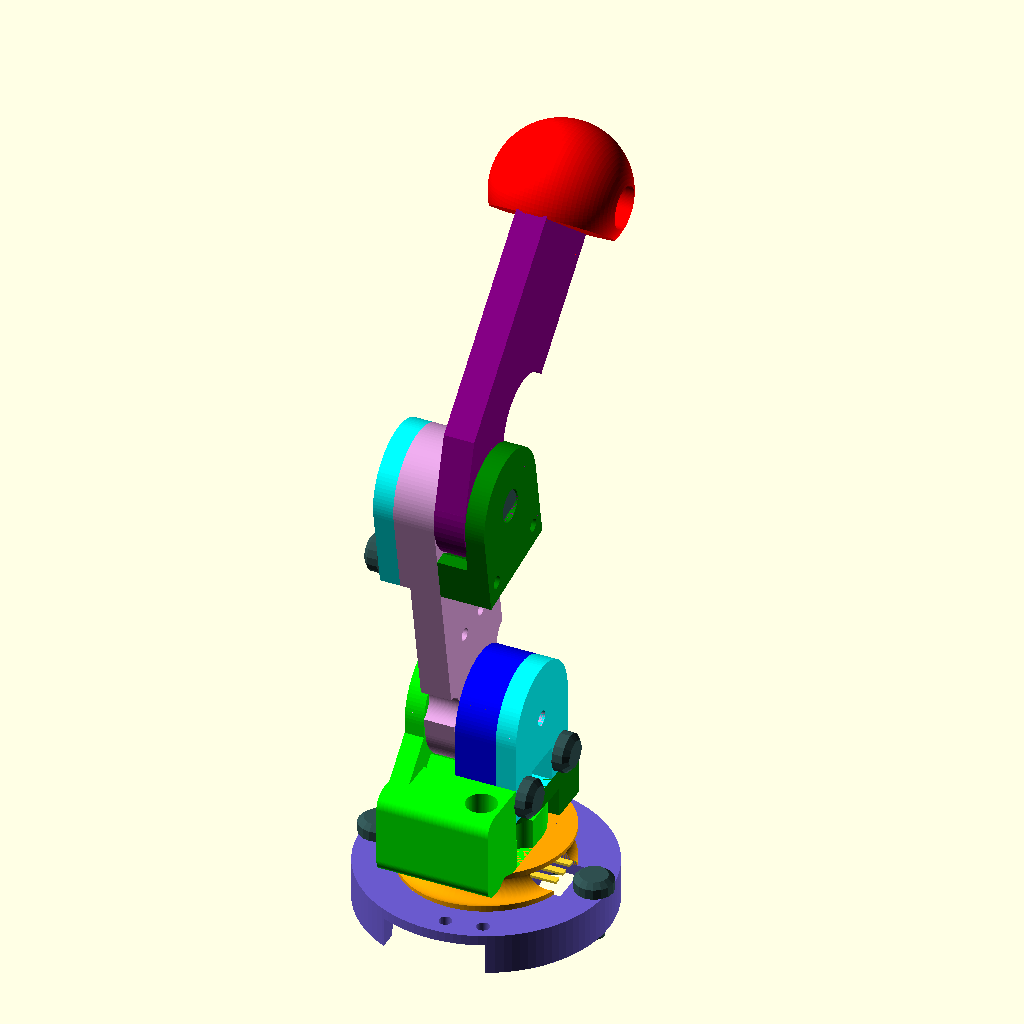
Cell 1: the model at its default parameters.
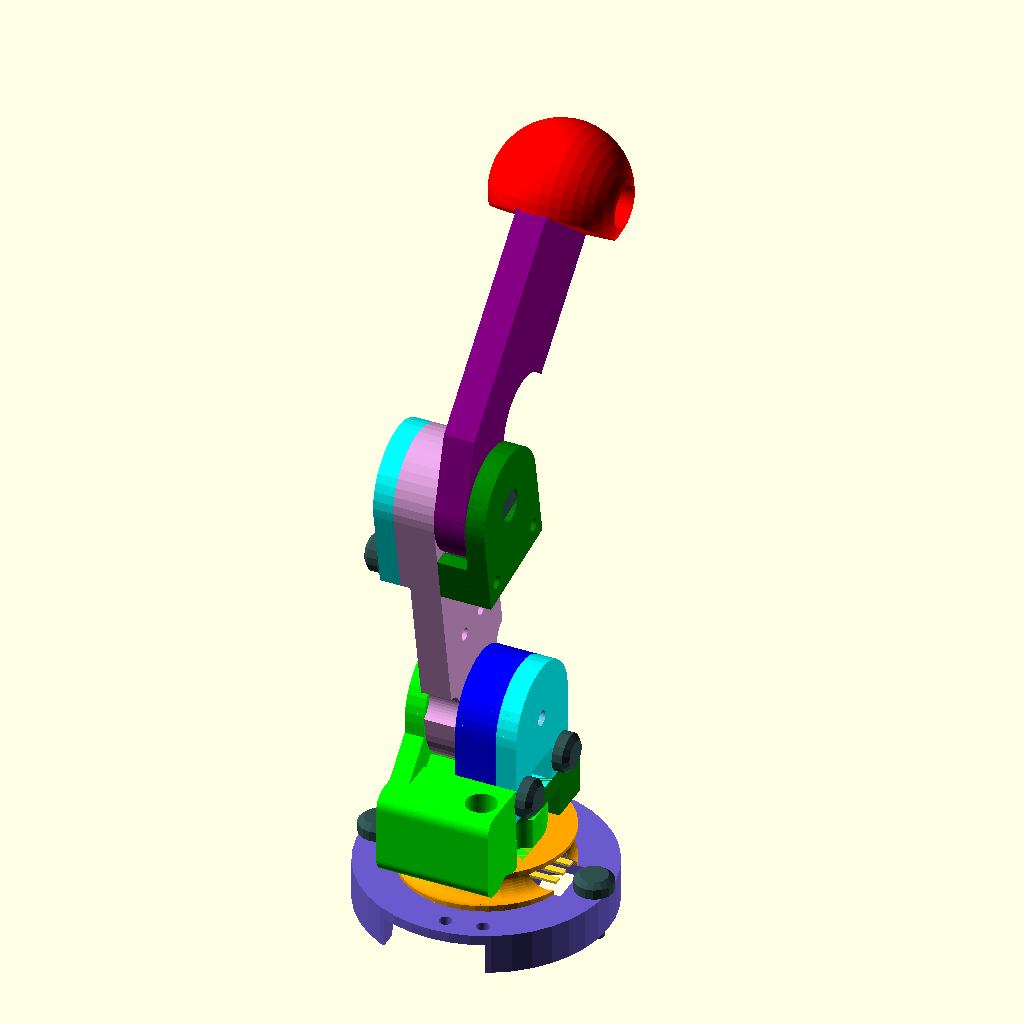
Cell 2: the same model with FACETS = 40.
The same orthographic view direction (rotation 55°, 0°, 25°; colour scheme Cornfield) for every cell, with the view re-fitted per cell, so scale and position can differ between cells.
The OpenSCAD source (OpenSCAD-code/Controllers.scad):
// Input Control Arm Assembly and Selector Control assembly
//  Design for Human Hand to control a Robot Arm
//  last modified May 2023 by SrAmo
// The parts are designed to not require support material when 3D printing.
//
//  To make STL models for 3D printing follow these steps:
//  find "Export as STL" and remove the * (disable) suffix, 
//     then render the part (F6) (this may take some time)
//        then  Export as STL (F7)
use <ME_lib.scad> // contains forces, springs, MS modules and functions
include <Part-Constants.scad>
use <Robot_Arm_Parts_lib.scad>

/* Animation Commands to create an orbital fly-around:
$vpr = [60, 0, -30];   // view point rotation (spins the part)
$vpt = [-50,0,70];    // view point translation
$vpf = 50;          // view point field of view
$vpd = 150;         // view point distance
*/

// Parameters for Customizer:
// Joint A angle
//AA = 25; // [0:180.0]
AA = 100; //-90*sin($t*180);  // for animation
// Joint B angle
//BB = -35; // [-170:1:0.0]
BB = -50; //90*sin($t*180);  // for animation
// Turntable angle
//TT = 0; // [-90:90]
TT = 60*sin($t*90);  // for animation
// use 140 for printing, 40 for display
FACETS = 100; // [40,140]

// Draw the Input Arm Assembly?
display_assy = true;
// Draw the Selector?
display_selector = false;
// Section cut Assy at X = 0?
clip_yz = false;
// Section cut Assy at Z = 0?
clip_xy = false;

// length of full size A-B arm (mm)
LEN_AB_LARGE=350; 
// length of full size B-C arm (mm)
LEN_BC_LARGE=380; 

// For the Big Arm to move the same as the Small Arm
//  the link lengths should be of consistent scale.
SCALE = 0.15;  // scale of small to big arm

// length of A-B arm, color = plum
lenAB=SCALE*LEN_AB_LARGE;     // mm
// length of B-C arm, color = blue
lenBC=SCALE*LEN_BC_LARGE;      // mm
echo("Baby Arm lengths",SCALE=SCALE,lenAB=lenAB,lenBC=lenBC," mm");

// A joint shift Z (up), mm
A_joint_Z = 34; 
// A joint shift X (lateral), mm
A_joint_X = -9;

// Lug Diameter, mm, used by many
LUG_DIA = 22; 
// distance to the flat side from the bore
FLAT_DIST = 16;
// Main Lug Thickness, mm
MAIN_LUG_THK = 6;
OUTER_LUG_THK = 4;
POT_LUG_THK = 8;
// LUG_Z is the offset for pot removal
LUG_Z = 2;

// Slip fit hole for potentiometer shaft
POT_HOLE_DIA = 6.3; // mm
// McMaster Carr Screw No. 90380A274  to hold lugs together (quantity about 10)
SCREW_DIA = 3.3; // mm, For no. 4 plastic screw, length 0.75 inch

zbody = 5.5;  // Offset for potentiometer body, all units are mm

module screwHoles(dia=15,shrink=false) { // pair of screw holes that hold the stack together
    cylDia = shrink ? SCREW_DIA*0.76 : SCREW_DIA;
    translate([dia/2.8,-dia/2-1,0]) 
        cylinder(h=4*dia,d=cylDia,center=true,$fn=FACETS);
    translate([-dia/2.8,-dia/2-1,0]) 
        cylinder(h=4*dia,d=cylDia,center=true,$fn=FACETS);
}
*rotate([0,0,180]) screwHoles(dia=LUG_DIA);

module ScrewsInHoles(lug_dia=15,screw_dia=4,screw_len=10) { // pair of screws
    // Rounded Head Thread-Forming Screws for Plastic
    translate([lug_dia/2.8,-lug_dia/2-1,0])  Screw(length=screw_len,dia=screw_dia);
    translate([-lug_dia/2.8,-lug_dia/2-1,0]) Screw(length=screw_len,dia=screw_dia);
}

// Full round top, width = dia
module roundTopLug (dia=15,hgt=20,thk=5,bore=3,cyl=false) {  
    difference() {
            hull() {
                translate([0,0,thk/2]) cylinder(h=thk,d=dia,center=true);
                translate([0,-hgt*3/4,thk/2]) cube([dia,hgt/2,thk],center=true);
            }
        cylinder(h=4*thk,d=bore,center=true);  // remove bore
            
        if(cyl) {    
            translate([dia/1.9,-dia/3.1,0]) 
                cylinder(h=hgt*2,d=dia/3.2,center=true,$fn=FACETS);
            translate([-dia/1.9,-dia/3.1,0]) 
                cylinder(h=hgt*2,d=dia/3.2,center=true,$fn=FACETS);
        }
            
    }
}
*roundTopLug(dia=LUG_DIA,hgt=FLAT_DIST,thk=OUTER_LUG_THK,bore=3,$fn=FACETS);  // note result if hgt < dia/2
*roundTopLug(dia=LUG_DIA,hgt=FLAT_DIST,thk=OUTER_LUG_THK,bore=3,cyl=false,$fn=FACETS);

module roundTopLugTwo (width=20,rad=2,hgt=8,thk=5,bore=3) { // Two radius round top
    cylWidth = width/2 - rad;
    difference() {
        translate([0,0,thk/2])
            hull() {
                translate([cylWidth,0,0]) cylinder(h=thk,r=rad,center=true);
                translate([-cylWidth,0,0]) cylinder(h=thk,r=rad,center=true);
                translate([0,-hgt/2,0]) cube([width,hgt,thk],center=true);
            }
        cylinder(h=4*thk,d=bore,center=true);  // remove bore
    }
}
*roundTopLugTwo(bore=0,$fn=FACETS);  // note result if hgt < dia/2

module PotLug(dia=LUG_DIA) {  // Model of Potentiometer holder
    color("blue") difference () {// Side that holds the POT
        roundTopLug(dia=dia,hgt=FLAT_DIST,thk=POT_LUG_THK,bore=POT_HOLE_DIA,$fn=FACETS);

        translate([0,0,zbody]) P090L_pot(negative=true);// remove potentiometer interface

        screwHoles(dia=LUG_DIA);  // remove screw holes
        }
}
*rotate([0,180,0]) PotLug(); // Export as STL... F7 (quantity 2)

module NonPotLug(thk=OUTER_LUG_THK) {  // Model of Potentiometer holder
    color("green") difference() {
            union() {
            translate([0,0,MAIN_LUG_THK]) 
                roundTopLug(dia=LUG_DIA,hgt=FLAT_DIST,thk=thk,bore=POT_HOLE_DIA,$fn=FACETS);
            translate([-LUG_DIA/2,-FLAT_DIST,0]) 
                cube([LUG_DIA,8.5,MAIN_LUG_THK],center=false);
        }
        // remove screw holes
        screwHoles(dia=LUG_DIA,shrink=true);
        
        // remove lug arc from cube
        translate([0,0,-.2]) 
            cylinder(h=MAIN_LUG_THK+.4,d=LUG_DIA*1.03,center=false,$fn=FACETS);
        
        // remove spring wave washer dish
        cylinder(h=MAIN_LUG_THK+.6,d=9.1,center=false,$fn=FACETS);
        
        // remove corner for BC arm motion
        translate([LUG_DIA/2,-LUG_DIA/2,-.2]) rotate([0,0,45])
            cube([6,6,MAIN_LUG_THK+.4],center=false);
    }
}
*rotate([0,180,0]) NonPotLug(); // Export as STL... F7 (quantity 2)

module PotCover() {
    color("cyan") 
    difference () {// Side that holds the POT
        rotate([0,180,0]) 
            translate([0,0,-OUTER_LUG_THK]) 
                roundTopLug(dia=LUG_DIA,hgt=FLAT_DIST,thk=OUTER_LUG_THK,bore=3,cyl=false,$fn=FACETS);
        // Above was cyl=true and trans and rot not required
        // remove potentiometer interface
        translate([0,0,OUTER_LUG_THK+zbody]) P090L_pot(negative=false);
        screwHoles(dia=LUG_DIA);  // remove screw holes
        translate([0,-FLAT_DIST+2,0]) cube([LUG_DIA/2.6,10,10],center=true);
    }
}
*PotCover(); // Export as STL... F7 (quantity 2)

module PotCoverAssy() {
    PotCover();
    ScrewsInHoles(lug_dia=LUG_DIA,screw_dia=4,screw_len=19);
}
*PotCoverAssy();


module joint_visuals(cut=true) { // Use for cross section cuts of Joints
    difference() { 
        union() {
            PotLug(); 
            translate([0,0,zbody]) P090L_pot(negative=false); 
            translate([0,0,POT_LUG_THK]) NonPotLug(); // OR SELECTOR BASE
            translate([0,0,-OUTER_LUG_THK]) PotCoverAssy();
            rotate([0,0,90]) 
                translate([0,0,MAIN_LUG_THK+.2]) 
                    scale([.95,.95,.95]) 
                        AB_Arm(len = lenAB);
       }
       if (cut) translate([-20,0,0]) cube([40,80,40],center=true);  // Section Cut cube
    }
}
*joint_visuals(cut=true); // not for print

module zip_holes() {
    translate([0,3.5,0]) cylinder(h=20,d=2.5,center=true,$fn=36);
    translate([0,-3.5,0]) cylinder(h=20,d=2.5,center=true,$fn=36);
}

module AB_Arm(len=100) {
    color("plum",1) difference () {
        union() {
            translate([0,0,8]) 
                rotate([180,0,-90]) 
                difference() {
                    roundTopLug(dia=LUG_DIA,hgt=FLAT_DIST,thk=MAIN_LUG_THK, bore=3, cyl=true,$fn=FACETS);
                // remove potentiometer interface
                translate([0,0,-LUG_Z]) scale([1.02,1.02,1.02]) rotate([0,0,180]) 
                    P090L_pot(negative=true);
            }
            
            translate([len,0,-0]) 
                rotate([0,0,-90]) PotLug(); // lug at other end
            
            // The connecting cube:
            difference() { // REMOVE CYL SO THAT 0,0 LUG JOINT UNIONS PROPERLY
                translate([LUG_DIA/1.8,-LUG_DIA/2,LUG_Z]) 
                    cube([len-LUG_DIA/.8,LUG_DIA,MAIN_LUG_THK],center=false);
                cylinder(h=40,d=8,center=true,$fn=FACETS); // for the pot
                translate([len/2.6,0,0]) zip_holes();
           }
        }
    }
}
*rotate([180,0,0]) AB_Arm(len = lenAB); // Export as STL... F7 (quantity 1)

module AB_Arm_Assy(len=100){
    AB_Arm(len=len); 
    translate([len,0,0])  rotate([0,0,-90]) {
        translate([0,0,-OUTER_LUG_THK])PotCoverAssy();
        translate([0,0,POT_LUG_THK]) NonPotLug();
    }
    translate([lenAB,0,5]) rotate([0,0,-90]) P090L_pot(negative=false);
}
*AB_Arm_Assy(len=lenAB); 

module switch(negative = false) {  //12x12x5mm Mini/Micro/Small PCB Momentary Tactile Tact Push Button Switch
    if (!negative) color("grey") {
        translate([0,0,1.5]) cube([11.5,11.5,3],center=true);
        translate([0,0,4]) cylinder(h=8,d=7,center=true);
        translate([6,2.5,-2]) cube([1,1,5],center=true);
        translate([6,-2.5,-2]) cube([1,1,5],center=true);
        translate([-6,2.5,-2]) cube([1,1,5],center=true);
        translate([-6,-2.5,-2]) cube([1,1,5],center=true);
    } else {
        translate([0,0,1.5]) cube([12,12,4],center=true);
        translate([0,0,10]) cylinder(h=20,d=8.5,center=true);
        translate([6,0,-5]) cube([2,8,12],center=true);
        translate([-6,0,-5]) cube([2,8,12],center=true);
    }
}
*switch(true,$fn=FACETS);

module BC_Arm(len=100) {
    // BC arm is designed so that it can not hyperextend (i.e. A-B-C can be inline, but not more)
    angSin = asin(0.3*LUG_DIA/len);
    //upSizeElbow = 2;
    BEND_ANG = 30; // DEG
    LEN1_RATIO = 0.2;
    len1 = len*LEN1_RATIO;
    ang1 = asin(LEN1_RATIO*sin(180-BEND_ANG));
    ang2 = 180-(180-BEND_ANG)-ang1;
    len2 = sqrt(len*len + len1*len1-2*len*len1*cos(ang2));
    //echo(ang2=ang2,len2=len2);
    color("purple",1) {
        difference() {
            translate([0,0,MAIN_LUG_THK]) rotate([180,0,0])
                dog_leg2(len1=len1,ang=BEND_ANG,len2=len2,w=LUG_DIA,t=MAIN_LUG_THK);
            // remove potentiometer interface
            translate([0,0,-LUG_Z]) scale([1.02,1.02,1.02]) P090L_pot(negative=true);
            translate([len,0,0]) cylinder(h=20,d=SCREW_DIA,center=true,$fn=FACETS);
            translate([len/3.6,-6,0]) cylinder(h=20,d=18,center=true,$fn=FACETS);
        }
    }
}
*BC_Arm(len=lenBC); // Export as STL... F7 (quantity 1)

module BC_Arm_Cap() {
    color("RED") 
    difference() {
        translate([0,0,-3]) sphere(d=LUG_DIA*1.2,$fn=FACETS);
        //cylinder(h=8,d=LUG_DIA,center=true,$fn=FACETS);
        //rotate([90,0,90]) translate([0,1,3]) switch(true,$fn=FACETS);
        cylinder(h=60,d=SCREW_DIA*.92,center=true,$fn=FACETS);
        translate([0,0,-15]) cylinder(h=10,d=SCREW_DIA*2.5,center=true,$fn=FACETS);
        translate([-26,0,0]) cube(40,center=true);
        rotate([0,0,-90]) translate([0,0,-MAIN_LUG_THK]) 
            roundTopLug(dia=LUG_DIA*1.02,hgt=LUG_DIA,thk=MAIN_LUG_THK,bore=0,$fn=FACETS);
    }
}
*rotate([0,-90,0]) BC_Arm_Cap();  // Export as STL... F7 (quantity 1)

module BC_Assy() {
    // DRAW THE BC ARM 
    translate([0,0,-OUTER_LUG_THK]) BC_Arm(len=lenBC);
    //translate([lenBC+3,0,-4.5]) rotate([90,0,90]) switch($fn=FACETS); // switch
    translate([lenBC,0,-4]) rotate([180,0,0]) BC_Arm_Cap(); // for switch
    translate([lenBC,0,5]) rotate([0,180,0]) Screw(length=10,dia=4); // Screw
}
*BC_Assy();

module Input_Arm_Assembly(B_angle = 0){
    // Display the Input Arm Assembly from the AB arm and on
    // A joint is at [0,0]
    
    AB_Arm_Assy(len=lenAB);
    
    translate([lenAB,0,12]) rotate([0,0,B_angle]) BC_Assy();
}
*Input_Arm_Assembly(); 

module TA_Fitting() { // Complex part that connects Joint T to Joint A
    color("lime") {
        difference() {
            translate([0,0,2]) 
                roundTopLug(dia=LUG_DIA,hgt=LUG_DIA/2,thk=MAIN_LUG_THK,bore=3,cyl=true,$fn=FACETS);
            // remove potentiometer interface
            translate([0,0,-LUG_Z+2]) scale([1.02,1.02,1.02]) rotate([0,0,90]) 
                P090L_pot(negative=true);
            // remove wire hole
            rotate([0,0,0]) translate([0,0,15]) 
                simpleTorus (bigR = FLAT_DIST, littleR = 5,$fn=FACETS); 

        }

        translate([-1,0,A_joint_Z-MAIN_LUG_THK]) 
            rotate([90,0,-90]) 
                NonPotLug($fn=FACETS); 
        // add gusset for strength
        translate([-LUG_DIA/2,-14.5,15.5]) rotate([45,0,0]) 
            cube([OUTER_LUG_THK-0.2,10,4.5]);
        
        difference() {
            translate([LUG_DIA/2,-LUG_DIA+2,17/2+2]) rotate([0,90,180]) 
                roundTopLugTwo(width=17,rad=3,hgt=9,thk=LUG_DIA,bore=0,$fn=FACETS);
            
            // remove wire torus
            translate([0,0,6.5])  rotate([0,30,0]) 
                simpleTorus (bigR = FLAT_DIST*1.21, littleR = 2.5,$fn=FACETS); 
            
            // remove wire cylinder
            translate([7,-17,0]) cylinder(h=50,d=6,center=true,$fn=FACETS);
            
            // lug cylinder
            translate([0,0,8]) cylinder(h=MAIN_LUG_THK*1.01,d=LUG_DIA*1.05,$fn=FACETS);

        };
    }
}
*rotate([0,-90,0]) 
    TA_Fitting(); // Export as STL... F7 (quantity 1)

module TA_assy() {
    TA_Fitting();
    
    translate([7,0,A_joint_Z-MAIN_LUG_THK]) rotate([90,0,-90]) {
        PotLug(); 
        translate([0,0,zbody]) P090L_pot(negative=false); 
        translate([0,0,-OUTER_LUG_THK]) PotCoverAssy();
    }
}
*TA_assy();

module BaseLug(dia=LUG_DIA) {  // Model of Potentiometer holder
    color("orange") 
    difference () {// Side that holds the POT
        washer(d=dia,t=POT_LUG_THK,d_pin=POT_HOLE_DIA,center=false,$fn=FACETS);
        // remove potentiometer interface
        translate([0,0,zbody]) P090L_pot(negative=true);

        // remove screw holes
        rotate([0,0,90]) {
            screwHoles(dia=LUG_DIA,shrink=true);  
            translate([0,LUG_DIA/2.5,0]) 
                cylinder(h=4*dia,d=2.5,center=true,$fn=FACETS);
        };
        // remove wire donut
        translate([3,2,4]) 
            simpleTorus (bigR = dia/1.8, littleR = 3.3,$fn=FACETS); 

    };
}
*rotate([0,180,0]) 
    BaseLug(dia=LUG_DIA*1.5); // Export as STL... F7 (quantity 1)

module BasePotCover() {
    color("SlateBlue") 
    difference () {// Side that holds the POT
        translate([0,0,-OUTER_LUG_THK]) 
            washer(d=LUG_DIA*2.2,t=2*OUTER_LUG_THK,d_pin=3,center=false,$fn=FACETS);

        // remove potentiometer interface
        rotate([0,0,90]) translate([0,0,OUTER_LUG_THK+zbody]) P090L_pot(negative=false);
        
        screwHoles(dia=LUG_DIA);  // remove screw holes

        rotate([0,0,90]) {
            translate([0,LUG_DIA/1.03,0])  
                cylinder(h=10,d=SCREW_DIA,center=true,$fn=FACETS);
            translate([0,-LUG_DIA/1.03,0]) 
                cylinder(h=10,d=SCREW_DIA,center=true,$fn=FACETS);
        };
        translate([0,LUG_DIA/2.5,0]) {
            cylinder(h=10,d=SCREW_DIA,center=true,$fn=FACETS);
            translate([0,0,-2]) cylinder(h=7,d=SCREW_DIA*2.5,center=true,$fn=FACETS);
        };
        
        // remove wire donut
        translate([0,0,-4]) 
            simpleTorus (bigR = FLAT_DIST*0.95, littleR = 5.8,$fn=FACETS); 
        // remove window for t-pot wires
        translate([-12,0,0]) cube([10,10,30],center=true);
        // remove window for wire exit
        translate([0,20,-3]) cube([20,10,10],center=true);
        // remove window for wire entrance
        rotate([0,0,60]) translate([0,-17,4]) rotate([0,-50,30]) 
        cylinder(h=26,d=9,center=true,$fn=FACETS);
        
        translate([-5,20,0]) rotate([0,0,100]) zip_holes();
    }
}
*BasePotCover(); // Export as STL... F7 (quantity 1)

module BasePotCoverAssy() {
    BasePotCover();
    ScrewsInHoles(lug_dia=LUG_DIA,screw_dia=4,screw_len=19);
    
    rotate([0,0,90]) {
        translate([0,LUG_DIA/1.03,OUTER_LUG_THK]) rotate([0,180,0]) 
        Screw(length=10,dia=4);
    translate([0,-LUG_DIA/1.03,OUTER_LUG_THK]) rotate([0,180,0]) 
        Screw(length=10,dia=4);
    };
    translate([0,LUG_DIA/2.5,0])
        Screw(length=10,dia=4);

}

module base_assy(T_angle=0) {
    // Fixed part
    rotate([0,0,0]) {
        rotate([0,0,90]) BaseLug(dia=LUG_DIA*1.5); 
        translate([0,0,zbody]) rotate([0,0,90]) P090L_pot(negative=false); 
        rotate([0,0,180]) translate([0,0,POT_LUG_THK]) 
            NonPotLug(); 
        rotate([0,0,180]) translate([0,0,-OUTER_LUG_THK]) 
            BasePotCoverAssy();
    }
    // Moving part
    rotate([0,0,T_angle]) {
        translate([0,0,MAIN_LUG_THK]) TA_assy();
    }
}
*base_assy(T_angle = 0);

module draw_assy (A_angle=0,B_angle=0,T_angle = 0) {
    // Display the input arm assembly
    // Input parameters are the angle from the input arm
    //  A and B are the angles of the potentiometers
    //  T is the turntable angle

    base_assy(T_angle = T_angle);
    
    rotate([0,0,T_angle]) // T rotation
        translate([A_joint_X,0,A_joint_Z]) // translate to A joint location
            rotate([A_angle,0,0]) // A rotation
                rotate([90,0,90]) 
                // Draw the AB arm assembly
                    Input_Arm_Assembly(B_angle);
}

*draw_assy(A_angle=160,B_angle=-165,T_angle=TT);

if (display_assy) {
    difference () {
        draw_assy(AA,BB,TT);
        if (clip_yz) // x = xcp cut 
            translate ([-201,-100,-100]) cube (200,center=false);
        if (clip_xy) // z = 0 cut 
            translate ([-100,-100,-200]) cube (200,center=false);
    }
}    

NUMBER_BUMPS = 12;

module bumpyLug(thk=2,bumps=10) {
    // lug that goes on the shaft
    difference () {
        washer(d=LUG_DIA,t=thk,d_pin=1,center=false,$fn=FACETS);
        // remove potentiometer interfaces
        translate([0,0,-3.3]) scale([1.02,1.02,1.02]) P090L_pot(negative=true);
    }
    BUMP_Y = LUG_DIA/2.8;  // bump, y location
    //BUMP_RAD = 1;
    BUMP_Z = thk;
    ang_inc = 180/(bumps-1);
    rotate([0,0,-ang_inc/2]) Rotation_Pattern(number=bumps+1,radius=BUMP_Y,total_angle=180+ang_inc) {
        translate([0,0,BUMP_Z]) rotate([90,0,90])
            linear_extrude(2.5,convexity=10) polygon(points=[[1.2,0],[0,1],[-1.2,0]]);
    }
}
module SelectorKnob(notch_rotation=0,thk=2,bumps=10) {
    color("DeepPink") {
        union() {
            rotate([0,0,notch_rotation]) bumpyLug(thk=thk,bumps=bumps);
            linear_extrude(thk,convexity=10) 
                polygon(points=[[LUG_DIA*0.2,LUG_DIA*0.2],[LUG_DIA*0.2,LUG_DIA*0.8],[0,LUG_DIA*0.6],[-LUG_DIA*0.2,LUG_DIA*0.8],[-LUG_DIA*0.2,LUG_DIA*0.2]]);
                }
            }
}
*SelectorKnob(thk=MAIN_LUG_THK-1,bumps=NUMBER_BUMPS-1); // Export as STL... F7 (quantity 1)

module bumpyBaseCover(thk=2,bumps=10) {
    BUMP_Y = LUG_DIA/1.5;  // bump, y location
    BUMP_RAD = 1;
    BUMP_Z = thk;
    ang_inc = 180/(bumps-1);
    echo(ang_inc=ang_inc);
    BasePotCover();
    rotate([0,0,1*ang_inc]) Rotation_Pattern(number=bumps-2,radius=BUMP_Y,total_angle=180-ang_inc) {
        translate([0,0,BUMP_Z]) cylinder(h=1,r=BUMP_RAD,$fn=FACETS);
    }
}
*bumpyBaseCover(thk=OUTER_LUG_THK,bumps=NUMBER_BUMPS-1); // Export as STL... F7 (quantity 1)

module BumpyBaseCoverAssy() {
    bumpyBaseCover(thk=OUTER_LUG_THK,bumps=NUMBER_BUMPS-1);
    ScrewsInHoles(lug_dia=LUG_DIA,screw_dia=4,screw_len=19);
    
    translate([LUG_DIA/1.5,0,OUTER_LUG_THK]) rotate([0,180,0]) Screw(length=10,dia=4);
    translate([-LUG_DIA/1.5,0,OUTER_LUG_THK]) rotate([0,180,0]) Screw(length=10,dia=4);
}

module NonPotLugTooth() {  // Model of Potentiometer holder
    thk = 1.5;
    extraZ = 2.0;
    color("lightgreen") difference() {
            union() {
            translate([0,0,MAIN_LUG_THK+extraZ]) 
                roundTopLug(dia=LUG_DIA,hgt=FLAT_DIST,thk=thk,bore=POT_HOLE_DIA,$fn=FACETS);
            translate([-LUG_DIA/2,-FLAT_DIST,0]) cube([LUG_DIA,8.5,MAIN_LUG_THK+extraZ],center=false);
            translate([0,LUG_DIA/2.2,MAIN_LUG_THK+extraZ]) rotate([90,0,0])
            linear_extrude(3,convexity=10) polygon(points=[[1.5,0],[0,-1.6],[-1.5,0]]);
        }
        // remove screw holes
        screwHoles(dia=LUG_DIA,shrink=true);
    }
}
*rotate([0,180,0]) NonPotLugTooth(); // Export as STL... F7 (quantity 1)

function anim_steps(val)= (val<0.25) ? -18 : ((val<0.5) ? 0 : 18);

module SelectorAssy(ang=0) {
    PotLug(); 
    translate([0,0,zbody]) rotate([0,0,ang]) P090L_pot(negative=false); 
    translate([0,0,POT_LUG_THK]) NonPotLugTooth(); 
    translate([0,0,-OUTER_LUG_THK]) 
        BumpyBaseCoverAssy();
    translate([0,0,MAIN_LUG_THK+LUG_Z+1.5]) 
        rotate([0,0,ang]) SelectorKnob(thk=MAIN_LUG_THK-1,bumps=NUMBER_BUMPS-1); 
}
if (display_selector) {
    difference() {
        // translate([LUG_DIA*2,0,0]) 
            SelectorAssy(ang=anim_steps($t));
        if (clip_yz) // x = xcp cut 
            translate ([-200.1,-100,-100]) cube (200,center=false);
    }
}
//
Customizer parameters (derived from the source; name, type, default, range or options):
AA: number, default 100
BB: number, default -50
FACETS: number, default 100, options 40, 140
display_assy: bool, default true
display_selector: bool, default false
clip_yz: bool, default false
clip_xy: bool, default false
LEN_AB_LARGE: number, default 350
LEN_BC_LARGE: number, default 380
SCALE: number, default 0.15
A_joint_Z: number, default 34
A_joint_X: number, default -9
LUG_DIA: number, default 22
FLAT_DIST: number, default 16
MAIN_LUG_THK: number, default 6
OUTER_LUG_THK: number, default 4
POT_LUG_THK: number, default 8
LUG_Z: number, default 2
POT_HOLE_DIA: number, default 6.3
SCREW_DIA: number, default 3.3
zbody: number, default 5.5
